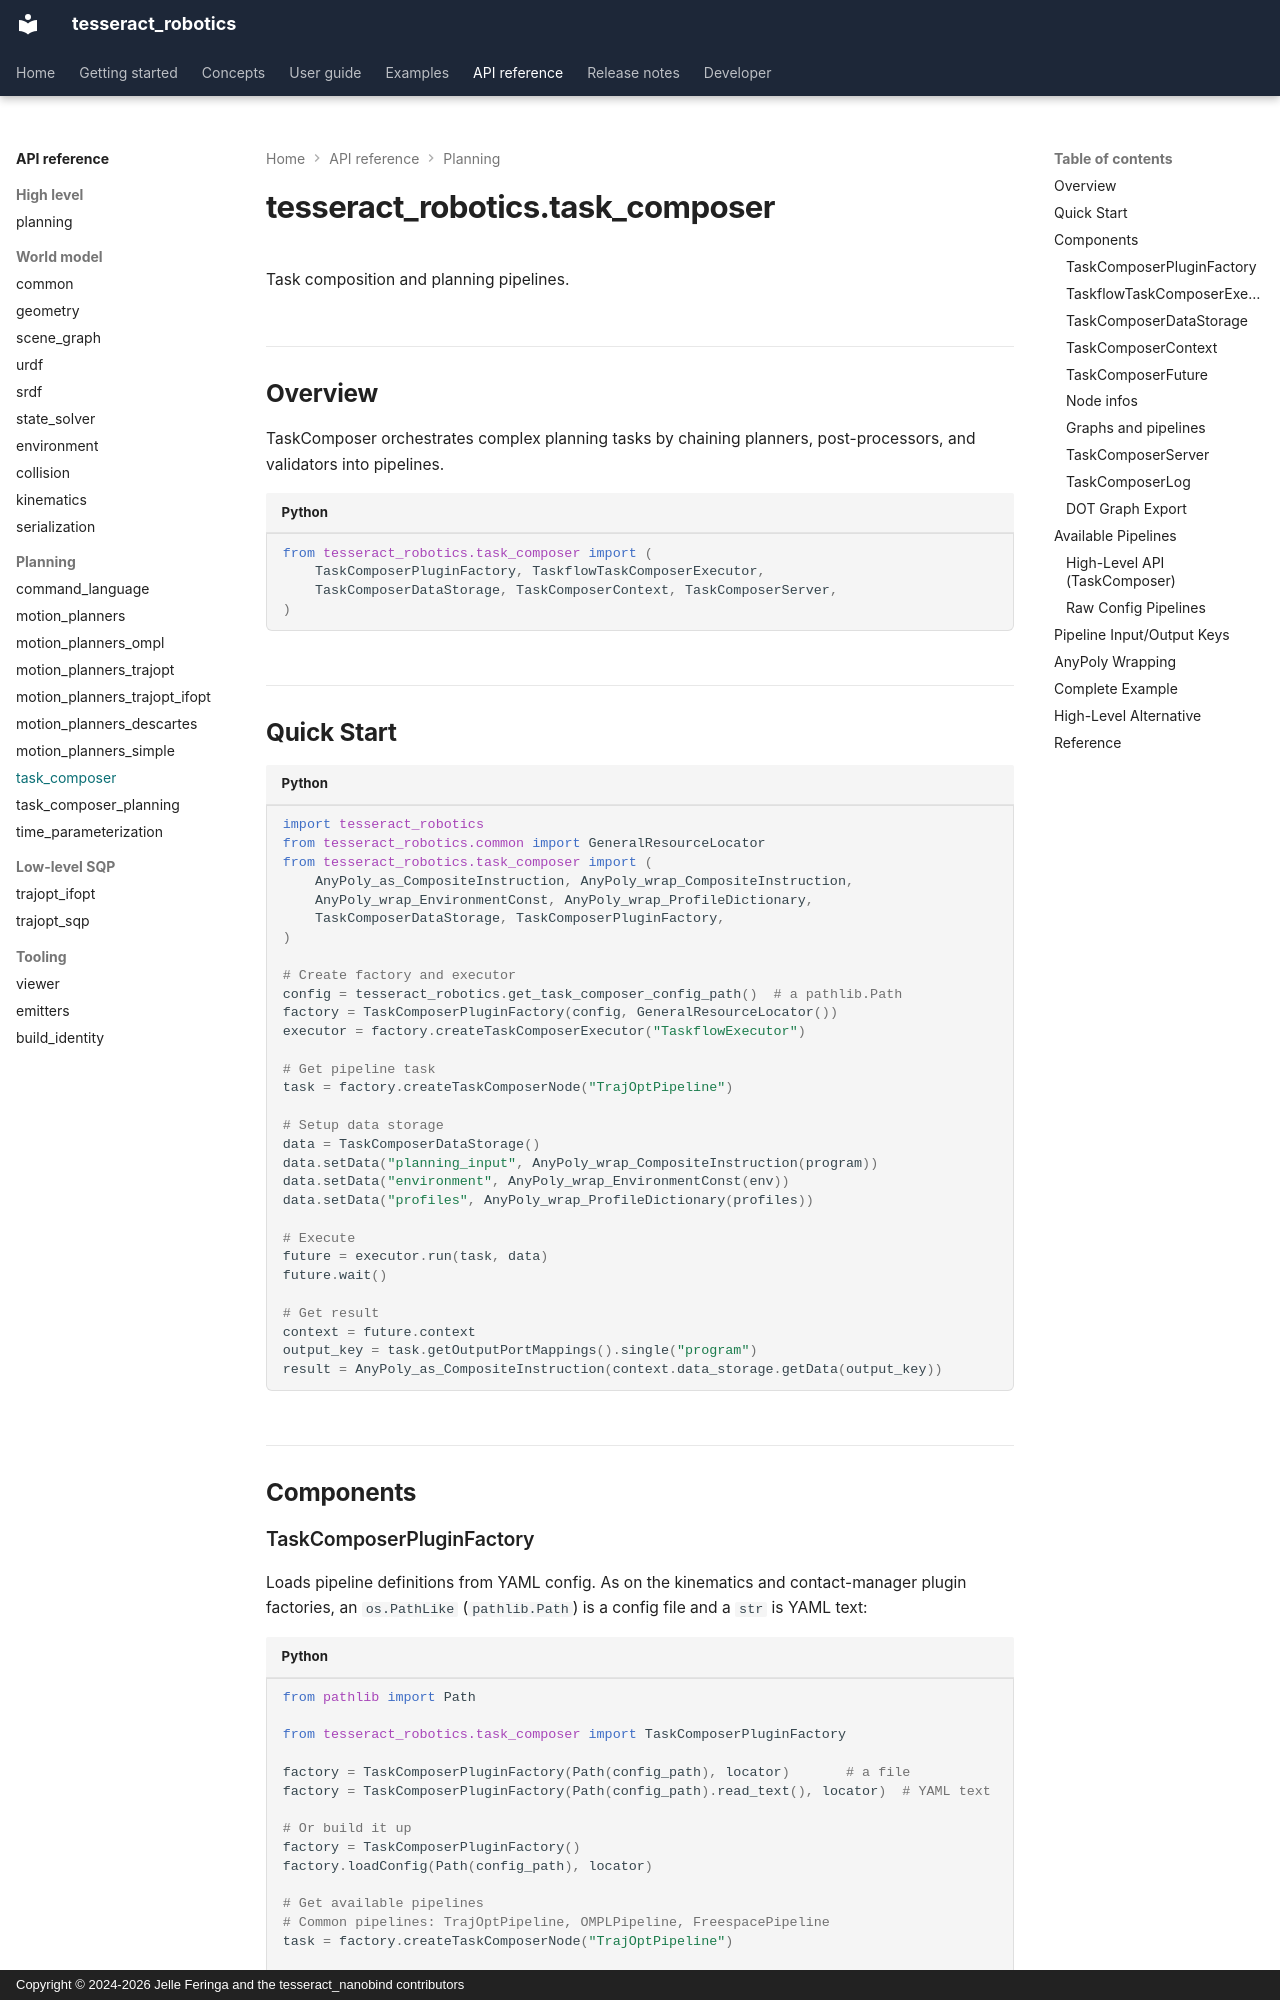

repository: tesseract-robotics/tesseract_nanobind · page: api/task_composer/index.html · generator: mkdocs · copyright: Copyright © 2024-2026 Jelle Feringa and the tesseract_nanobind contributors

# tesseract_robotics.task_composer

<!-- snippet: ambient
from pathlib import Path

import tesseract_robotics
from tesseract_robotics.command_language import ProfileDictionary
from tesseract_robotics.task_composer import (
    AnyPoly_wrap_CompositeInstruction, TaskComposerDataStorage, TaskComposerPluginFactory,
)
from tests.docs.doc_assets import enter_scratch_dir, joint_program

enter_scratch_dir()
config_path = tesseract_robotics.get_task_composer_config_path()
program = joint_program(robot)
profiles = ProfileDictionary()
factory = TaskComposerPluginFactory(config_path, locator)
executor = factory.createTaskComposerExecutor("TaskflowExecutor")
task = factory.createTaskComposerNode("TrajOptPipeline")
plugin_info = factory.getTaskComposerNodePlugins()["TrajOptPipeline"]
data_storage = TaskComposerDataStorage()
data = data_storage
any_poly = AnyPoly_wrap_CompositeInstruction(program)
-->

Task composition and planning pipelines.

## Overview

TaskComposer orchestrates complex planning tasks by chaining planners,
post-processors, and validators into pipelines.

```python
from tesseract_robotics.task_composer import (
    TaskComposerPluginFactory, TaskflowTaskComposerExecutor,
    TaskComposerDataStorage, TaskComposerContext, TaskComposerServer,
)
```

## Quick Start

```python
import tesseract_robotics
from tesseract_robotics.common import GeneralResourceLocator
from tesseract_robotics.task_composer import (
    AnyPoly_as_CompositeInstruction, AnyPoly_wrap_CompositeInstruction,
    AnyPoly_wrap_EnvironmentConst, AnyPoly_wrap_ProfileDictionary,
    TaskComposerDataStorage, TaskComposerPluginFactory,
)

# Create factory and executor
config = tesseract_robotics.get_task_composer_config_path()  # a pathlib.Path
factory = TaskComposerPluginFactory(config, GeneralResourceLocator())
executor = factory.createTaskComposerExecutor("TaskflowExecutor")

# Get pipeline task
task = factory.createTaskComposerNode("TrajOptPipeline")

# Setup data storage
data = TaskComposerDataStorage()
data.setData("planning_input", AnyPoly_wrap_CompositeInstruction(program))
data.setData("environment", AnyPoly_wrap_EnvironmentConst(env))
data.setData("profiles", AnyPoly_wrap_ProfileDictionary(profiles))

# Execute
future = executor.run(task, data)
future.wait()

# Get result
context = future.context
output_key = task.getOutputPortMappings().single("program")
result = AnyPoly_as_CompositeInstruction(context.data_storage.getData(output_key))
```

## Components
